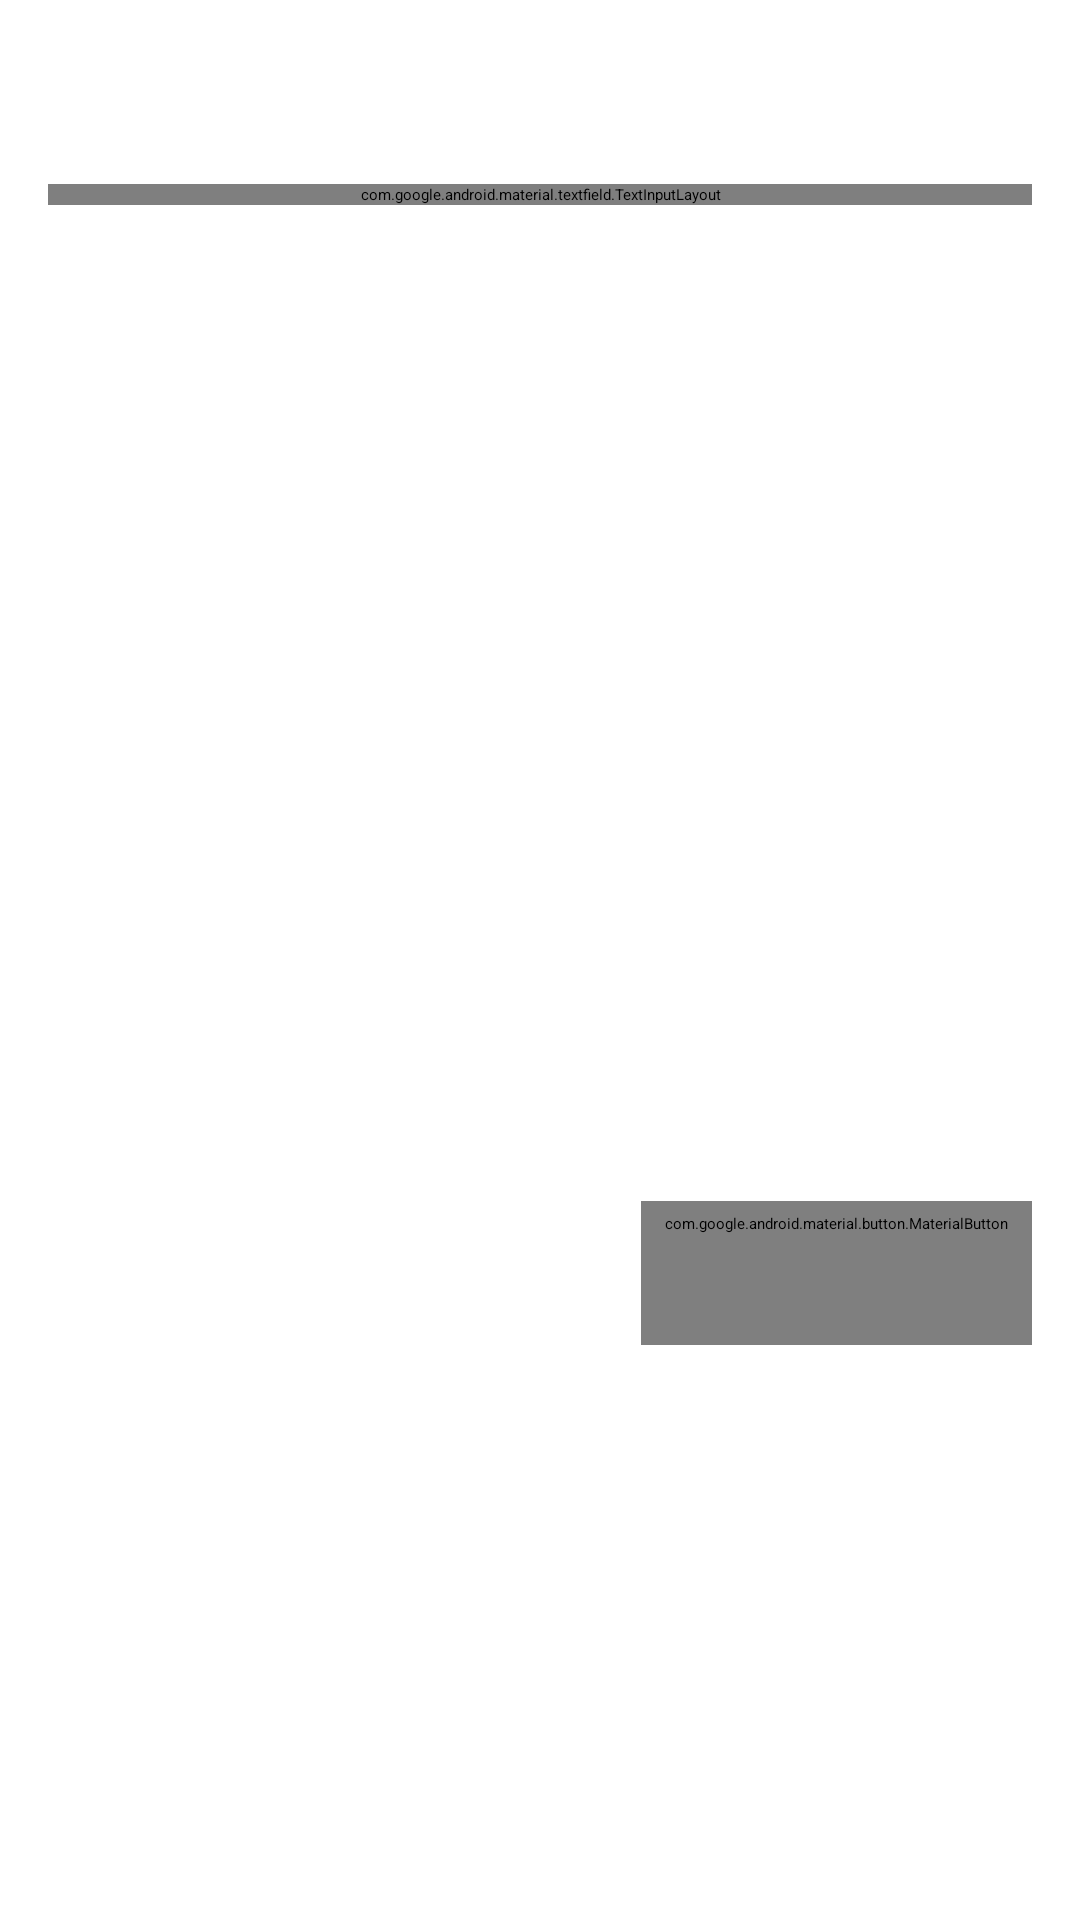

Produce the Android XML layout that renders to this screen, including the resource entries it uses.
<!-- AndroidManifest.xml: application theme Theme.RainWeather.Splash -->
<!-- res/layout/dialog_add_city.xml -->
<?xml version="1.0" encoding="utf-8"?>
<LinearLayout xmlns:android="http://schemas.android.com/apk/res/android"
    xmlns:app="http://schemas.android.com/apk/res-auto"
    xmlns:tools="http://schemas.android.com/tools"
    android:layout_width="match_parent"
    android:layout_height="wrap_content"
    android:orientation="vertical"
    android:padding="16dp">

    
    <TextView
        android:layout_width="wrap_content"
        android:layout_height="wrap_content"
        android:text="添加城市"
        android:textColor="?android:attr/textColorPrimary"
        android:textSize="20sp"
        android:textStyle="bold" />

    
    <com.google.android.material.textfield.TextInputLayout
        android:layout_width="match_parent"
        android:layout_height="wrap_content"
        android:layout_marginTop="16dp"
        android:hint="搜索城市名称"
        app:startIconDrawable="@drawable/ic_search"
        app:endIconMode="clear_text"
        style="@style/Widget.MaterialComponents.TextInputLayout.OutlinedBox">

        <com.google.android.material.textfield.TextInputEditText
            android:id="@+id/et_search"
            android:layout_width="match_parent"
            android:layout_height="wrap_content"
            android:inputType="text"
            android:maxLines="1"
            android:imeOptions="actionSearch" />
    </com.google.android.material.textfield.TextInputLayout>

    
    <androidx.recyclerview.widget.RecyclerView
        android:id="@+id/rv_search_results"
        android:layout_width="match_parent"
        android:layout_height="300dp"
        android:layout_marginTop="16dp"
        tools:itemCount="5"
        tools:listitem="@layout/item_city_search_result" />

    
    <LinearLayout
        android:id="@+id/layout_empty"
        android:layout_width="match_parent"
        android:layout_height="300dp"
        android:layout_marginTop="16dp"
        android:orientation="vertical"
        android:gravity="center"
        android:visibility="gone">

        <TextView
            android:id="@+id/tv_empty_message"
            android:layout_width="wrap_content"
            android:layout_height="wrap_content"
            android:text="输入城市名称搜索"
            android:textColor="?android:attr/textColorSecondary"
            android:textSize="14sp" />
    </LinearLayout>

    
    <LinearLayout
        android:layout_width="match_parent"
        android:layout_height="wrap_content"
        android:layout_marginTop="16dp"
        android:orientation="horizontal"
        android:gravity="end">

        <com.google.android.material.button.MaterialButton
            android:id="@+id/btn_cancel"
            android:layout_width="wrap_content"
            android:layout_height="wrap_content"
            android:text="取消"
            style="@style/Widget.MaterialComponents.Button.TextButton" />
    </LinearLayout>
</LinearLayout>
<!-- res/layout/item_city_search_result.xml (included above) -->
<?xml version="1.0" encoding="utf-8"?>
<LinearLayout xmlns:android="http://schemas.android.com/apk/res/android"
    xmlns:tools="http://schemas.android.com/tools"
    android:layout_width="match_parent"
    android:layout_height="wrap_content"
    android:orientation="vertical"
    android:background="?attr/selectableItemBackground"
    android:paddingVertical="12dp"
    android:paddingHorizontal="16dp">

    <TextView
        android:id="@+id/tv_city_name"
        android:layout_width="wrap_content"
        android:layout_height="wrap_content"
        android:text="北京"
        android:textColor="?android:attr/textColorPrimary"
        android:textSize="16sp"
        tools:text="北京 (北京)" />

    
    <View
        android:layout_width="match_parent"
        android:layout_height="1dp"
        android:layout_marginTop="12dp"
        android:background="#20FFFFFF" />
</LinearLayout>
<!-- resources referenced by this layout -->
<resources>
  <!-- drawable ic_search (drawable) -->
  <?xml version="1.0" encoding="utf-8"?>
  <vector xmlns:android="http://schemas.android.com/apk/res/android"
      android:width="24dp"
      android:height="24dp"
      android:viewportWidth="24"
      android:viewportHeight="24">
      <path
          android:fillColor="?android:attr/colorControlNormal"
          android:pathData="M15.5,14h-0.79l-0.28,-0.27C15.41,12.59 16,11.11 16,9.5 16,5.91 13.09,3 9.5,3S3,5.91 3,9.5 5.91,16 9.5,16c1.61,0 3.09,-0.59 4.23,-1.57l0.27,0.28v0.79l5,4.99L20.49,19l-4.99,-5zM9.5,14C7.01,14 5,11.99 5,9.5S7.01,5 9.5,5 14,7.01 14,9.5 11.99,14 9.5,14z"/>
  </vector>
  <style name="Theme.RainWeather.Splash" parent="Theme.SplashScreen">
          <item name="windowSplashScreenBackground">@color/primary_blue</item>
          <item name="windowSplashScreenAnimatedIcon">@mipmap/ic_launcher</item>
          <item name="postSplashScreenTheme">@style/Theme.RainWeather</item>
      </style>
  <color name="primary_blue">#1976D2</color>
  <style name="Theme.RainWeather" parent="Base.Theme.RainWeather" />
  <color name="primary_dark">#0D47A1</color>
  <color name="accent_blue">#42A5F5</color>
  <color name="text_primary_light">#1A1A1A</color>
  <color name="background_light">#C0D8EC</color>
  <color name="surface_light">#FFFFFF</color>
  <style name="CustomActionBarStyle" parent="@style/Widget.AppCompat.ActionBar.Solid">
          <item name="android:textColorPrimary">@color/white</item>
          <item name="android:textColorSecondary">@color/white</item>
          <item name="android:titleTextColor">@color/white</item>
          <item name="android:actionMenuTextColor">@color/toolbar_icon_color</item>
          <item name="actionMenuTextColor">@color/toolbar_icon_color</item>
          <item name="android:colorControlNormal">@color/toolbar_icon_color</item>
          <item name="android:colorControlActivated">@color/toolbar_icon_color</item>
          <item name="android:colorControlHighlight">@color/toolbar_icon_color</item>
      </style>
  <color name="toolbar_icon_color">#1A1A1A</color>
  <color name="text_secondary_light">#424242</color>
  <color name="text_tertiary_light">#757575</color>
  <color name="white">#FFFFFF</color>
</resources>
